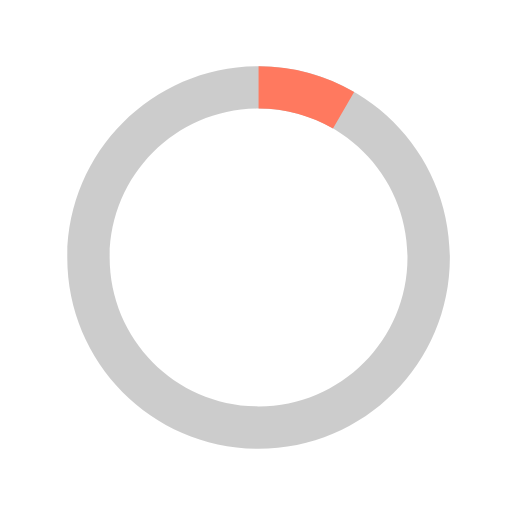
t = 0.00 s
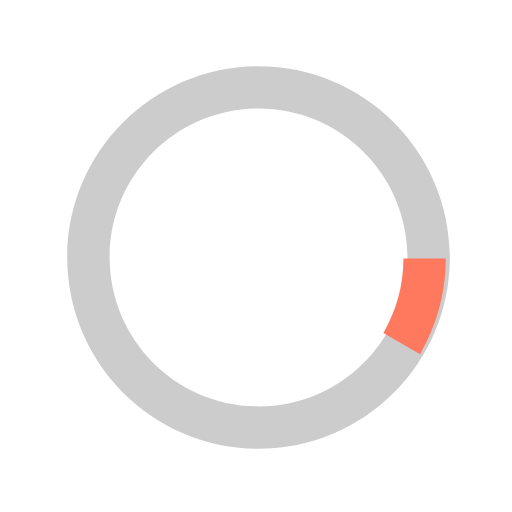
t = 0.13 s
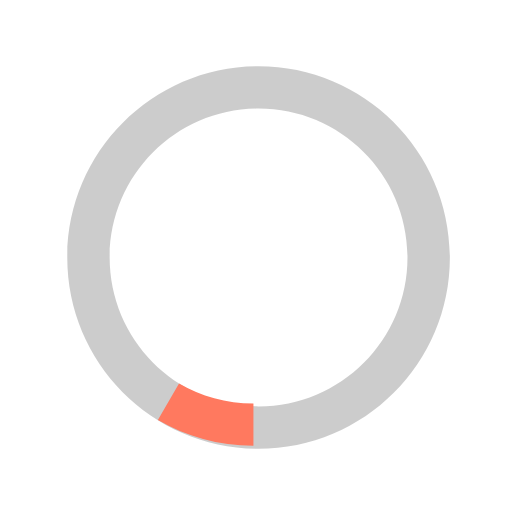
t = 0.25 s
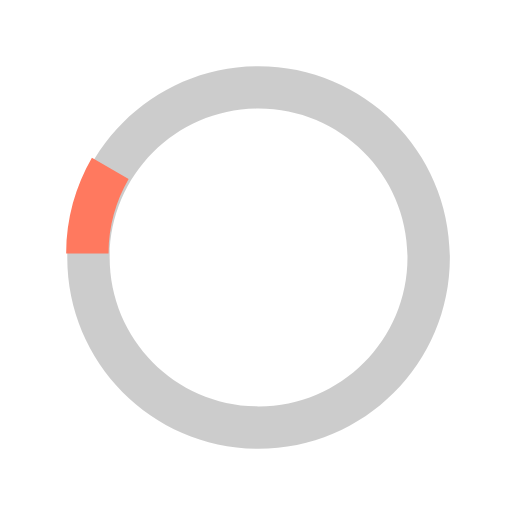
t = 0.38 s

The animated SVG that drew these frames (rendered in a browser with its animation timeline set to each time). Animation: 1 SMIL element (animateTransform=1); one cycle of 0.50 s, repeats indefinitely.

  <svg version="1.1" id="loader-1" xmlns="http://www.w3.org/2000/svg" xmlns:xlink="http://www.w3.org/1999/xlink" x="0px" y="0px"
   width="40px" height="40px" viewBox="0 0 40 40" enable-background="new 0 0 40 40" xml:space="preserve">
  <path opacity="0.2" fill="#000" d="M20.201,5.169c-8.254,0-14.946,6.692-14.946,14.946c0,8.255,6.692,14.946,14.946,14.946
    s14.946-6.691,14.946-14.946C35.146,11.861,28.455,5.169,20.201,5.169z M20.201,31.749c-6.425,0-11.634-5.208-11.634-11.634
    c0-6.425,5.209-11.634,11.634-11.634c6.425,0,11.633,5.209,11.633,11.634C31.834,26.541,26.626,31.749,20.201,31.749z"/>
  <path fill="#ff795f" d="M26.013,10.047l1.654-2.866c-2.198-1.272-4.743-2.012-7.466-2.012h0v3.312h0
    C22.32,8.481,24.301,9.057,26.013,10.047z">
    <animateTransform attributeType="xml"
      attributeName="transform"
      type="rotate"
      from="0 20 20"
      to="360 20 20"
      dur="0.5s"
      repeatCount="indefinite"/>
    </path>
  </svg>
